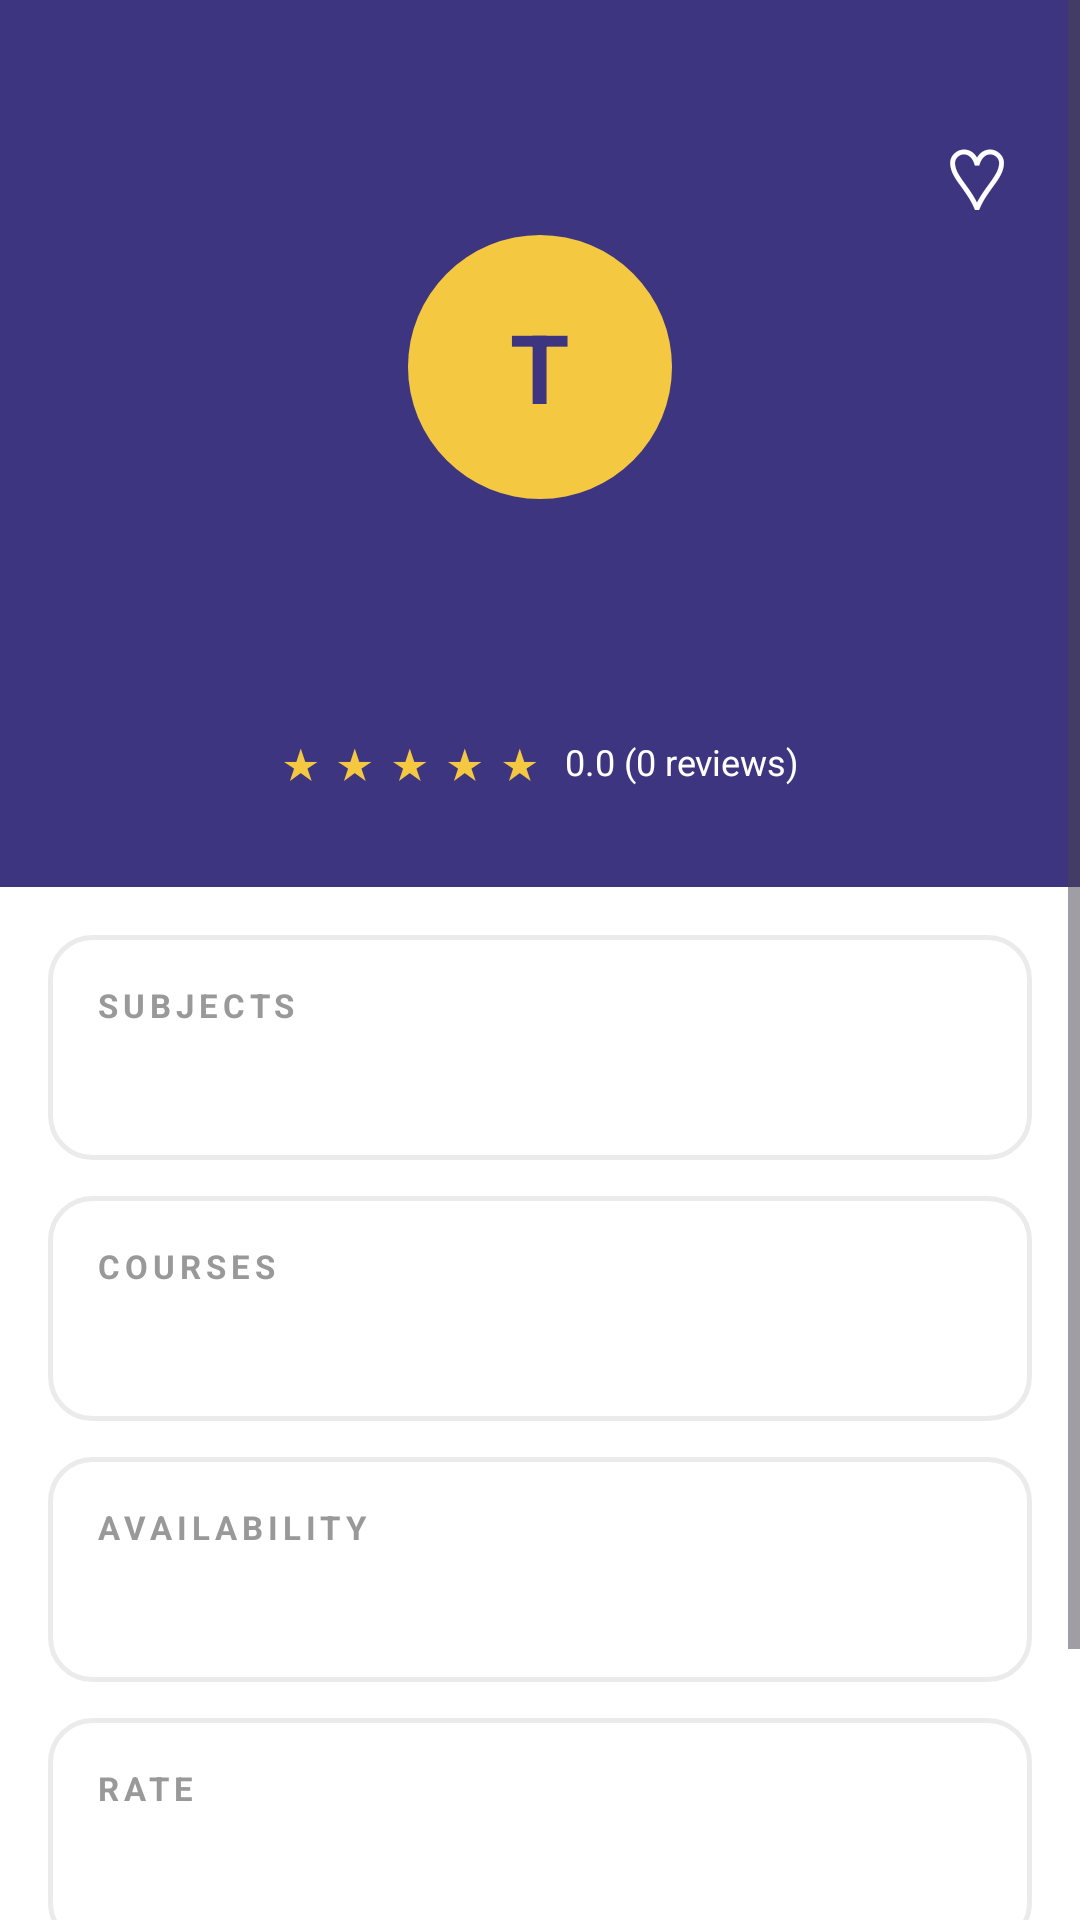

Here is an Android app screen rendered from its layout file. Give the layout XML and the strings, colors and styles it references.
<!-- AndroidManifest.xml: application theme Theme.AcademicHub -->
<!-- res/layout/activity_tutor_profile.xml -->
<?xml version="1.0" encoding="utf-8"?>
<ScrollView xmlns:android="http://schemas.android.com/apk/res/android"
    xmlns:app="http://schemas.android.com/apk/res-auto"
    android:layout_width="match_parent"
    android:layout_height="match_parent"
    android:background="@color/background">

    <LinearLayout
        android:layout_width="match_parent"
        android:layout_height="wrap_content"
        android:orientation="vertical">

        
        <LinearLayout
            android:layout_width="match_parent"
            android:layout_height="wrap_content"
            android:orientation="vertical"
            android:background="@color/indigo_primary"
            android:gravity="center_horizontal"
            android:paddingTop="40dp"
            android:paddingBottom="32dp"
            android:paddingStart="24dp"
            android:paddingEnd="24dp">

            
            <TextView
                android:id="@+id/favoriteButton"
                android:layout_width="wrap_content"
                android:layout_height="wrap_content"
                android:layout_gravity="end"
                android:text="♡"
                android:textSize="28sp"
                android:textColor="@color/white"
                android:clickable="true"
                android:focusable="true" />

            
            <FrameLayout
                android:layout_width="88dp"
                android:layout_height="88dp"
                android:background="@drawable/bg_avatar_yellow">

                <TextView
                    android:layout_width="wrap_content"
                    android:layout_height="wrap_content"
                    android:layout_gravity="center"
                    android:text="T"
                    android:textSize="32sp"
                    android:textStyle="bold"
                    android:textColor="@color/indigo_primary" />
            </FrameLayout>

            <TextView
                android:id="@+id/profileName"
                android:layout_width="wrap_content"
                android:layout_height="wrap_content"
                android:textSize="24sp"
                android:textStyle="bold"
                android:textColor="@color/white"
                android:layout_marginTop="14dp" />

            <TextView
                android:id="@+id/profileType"
                android:layout_width="wrap_content"
                android:layout_height="wrap_content"
                android:textSize="13sp"
                android:textColor="#C9C4E8"
                android:layout_marginTop="4dp" />

            
            <LinearLayout
                android:layout_width="wrap_content"
                android:layout_height="wrap_content"
                android:orientation="horizontal"
                android:gravity="center_vertical"
                android:layout_marginTop="10dp">

                <TextView
                    android:layout_width="wrap_content"
                    android:layout_height="wrap_content"
                    android:text="★ ★ ★ ★ ★"
                    android:textSize="14sp"
                    android:textColor="@color/yellow_accent"
                    android:letterSpacing="0.08" />

                <TextView
                    android:id="@+id/profileRatingSummary"
                    android:layout_width="wrap_content"
                    android:layout_height="wrap_content"
                    android:text="0.0 (0 reviews)"
                    android:textSize="12sp"
                    android:textColor="@color/white"
                    android:layout_marginStart="8dp" />
            </LinearLayout>

        </LinearLayout>

        
        <LinearLayout
            android:layout_width="match_parent"
            android:layout_height="wrap_content"
            android:orientation="vertical"
            android:padding="16dp">

            
            <LinearLayout
                android:layout_width="match_parent"
                android:layout_height="wrap_content"
                android:orientation="vertical"
                android:background="@drawable/bg_card_bordered"
                android:padding="16dp"
                android:layout_marginBottom="12dp">

                <TextView
                    android:layout_width="wrap_content"
                    android:layout_height="wrap_content"
                    android:text="SUBJECTS"
                    android:textSize="11sp"
                    android:textStyle="bold"
                    android:letterSpacing="0.15"
                    android:textColor="@color/text_secondary"
                    android:layout_marginBottom="8dp" />

                <TextView
                    android:id="@+id/profileSubjects"
                    android:layout_width="match_parent"
                    android:layout_height="wrap_content"
                    android:textSize="15sp"
                    android:textColor="@color/text_primary" />

            </LinearLayout>

            
            <LinearLayout
                android:layout_width="match_parent"
                android:layout_height="wrap_content"
                android:orientation="vertical"
                android:background="@drawable/bg_card_bordered"
                android:padding="16dp"
                android:layout_marginBottom="12dp">

                <TextView
                    android:layout_width="wrap_content"
                    android:layout_height="wrap_content"
                    android:text="COURSES"
                    android:textSize="11sp"
                    android:textStyle="bold"
                    android:letterSpacing="0.15"
                    android:textColor="@color/text_secondary"
                    android:layout_marginBottom="8dp" />

                <TextView
                    android:id="@+id/profileCourses"
                    android:layout_width="match_parent"
                    android:layout_height="wrap_content"
                    android:textSize="15sp"
                    android:textColor="@color/text_primary" />

            </LinearLayout>

            
            <LinearLayout
                android:layout_width="match_parent"
                android:layout_height="wrap_content"
                android:orientation="vertical"
                android:background="@drawable/bg_card_bordered"
                android:padding="16dp"
                android:layout_marginBottom="12dp">

                <TextView
                    android:layout_width="wrap_content"
                    android:layout_height="wrap_content"
                    android:text="AVAILABILITY"
                    android:textSize="11sp"
                    android:textStyle="bold"
                    android:letterSpacing="0.15"
                    android:textColor="@color/text_secondary"
                    android:layout_marginBottom="8dp" />

                <TextView
                    android:id="@+id/profileAvailability"
                    android:layout_width="match_parent"
                    android:layout_height="wrap_content"
                    android:textSize="15sp"
                    android:textColor="@color/text_primary" />

            </LinearLayout>

            
            <LinearLayout
                android:layout_width="match_parent"
                android:layout_height="wrap_content"
                android:orientation="vertical"
                android:background="@drawable/bg_card_bordered"
                android:padding="16dp"
                android:layout_marginBottom="24dp">

                <TextView
                    android:layout_width="wrap_content"
                    android:layout_height="wrap_content"
                    android:text="RATE"
                    android:textSize="11sp"
                    android:textStyle="bold"
                    android:letterSpacing="0.15"
                    android:textColor="@color/text_secondary"
                    android:layout_marginBottom="8dp" />

                <TextView
                    android:id="@+id/profileRate"
                    android:layout_width="match_parent"
                    android:layout_height="wrap_content"
                    android:textSize="16sp"
                    android:textStyle="bold"
                    android:textColor="@color/paid_color" />

            </LinearLayout>

            
            <Button
                android:id="@+id/requestSessionButton"
                android:layout_width="match_parent"
                android:layout_height="56dp"
                android:text="Request Session"
                android:textSize="16sp"
                android:textStyle="bold"
                android:textAllCaps="false"
                android:textColor="@color/text_primary"
                android:background="@drawable/bg_yellow_button"
                android:stateListAnimator="@null" />

            
            <TextView
                android:id="@+id/rateButton"
                android:layout_width="match_parent"
                android:layout_height="56dp"
                android:text="Rate this Tutor"
                android:textSize="16sp"
                android:textStyle="bold"
                android:textAllCaps="false"
                android:textColor="@color/text_primary"
                android:background="@drawable/bg_yellow_button"
                android:gravity="center"
                android:clickable="true"
                android:focusable="true"
                android:visibility="gone"
                android:layout_marginTop="12dp" />

        </LinearLayout>

    </LinearLayout>

</ScrollView>
<!-- resources referenced by this layout -->
<resources>
  <color name="background">#FFFFFF</color>
  <color name="indigo_primary">#3D3580</color>
  <color name="paid_color">#B38E00</color>
  <color name="text_primary">#1A1A1A</color>
  <color name="text_secondary">#999999</color>
  <color name="white">#FFFFFFFF</color>
  <color name="yellow_accent">#F5C842</color>
  <!-- drawable bg_avatar_yellow (drawable) -->
  <?xml version="1.0" encoding="utf-8"?>
  <shape xmlns:android="http://schemas.android.com/apk/res/android"
      android:shape="oval">
      <solid android:color="@color/yellow_accent" />
  </shape>
  <!-- drawable bg_card_bordered (drawable) -->
  <?xml version="1.0" encoding="utf-8"?>
  <shape xmlns:android="http://schemas.android.com/apk/res/android"
      android:shape="rectangle">
      <solid android:color="@color/background" />
      <stroke android:width="1.5dp" android:color="@color/border" />
      <corners android:radius="14dp" />
  </shape>
  <style name="Theme.AcademicHub" parent="Base.Theme.AcademicHub" />
  <color name="border">#EBEBEB</color>
  <style name="Base.Theme.AcademicHub" parent="Theme.Material3.Light.NoActionBar">
          <item name="colorPrimary">@color/indigo_primary</item>
          <item name="colorPrimaryDark">@color/indigo_dark</item>
          <item name="colorAccent">@color/yellow_accent</item>
          <item name="android:windowBackground">@color/background</item>
          <item name="android:statusBarColor">@color/indigo_dark</item>
      </style>
  <color name="indigo_dark">#2E2865</color>
</resources>
